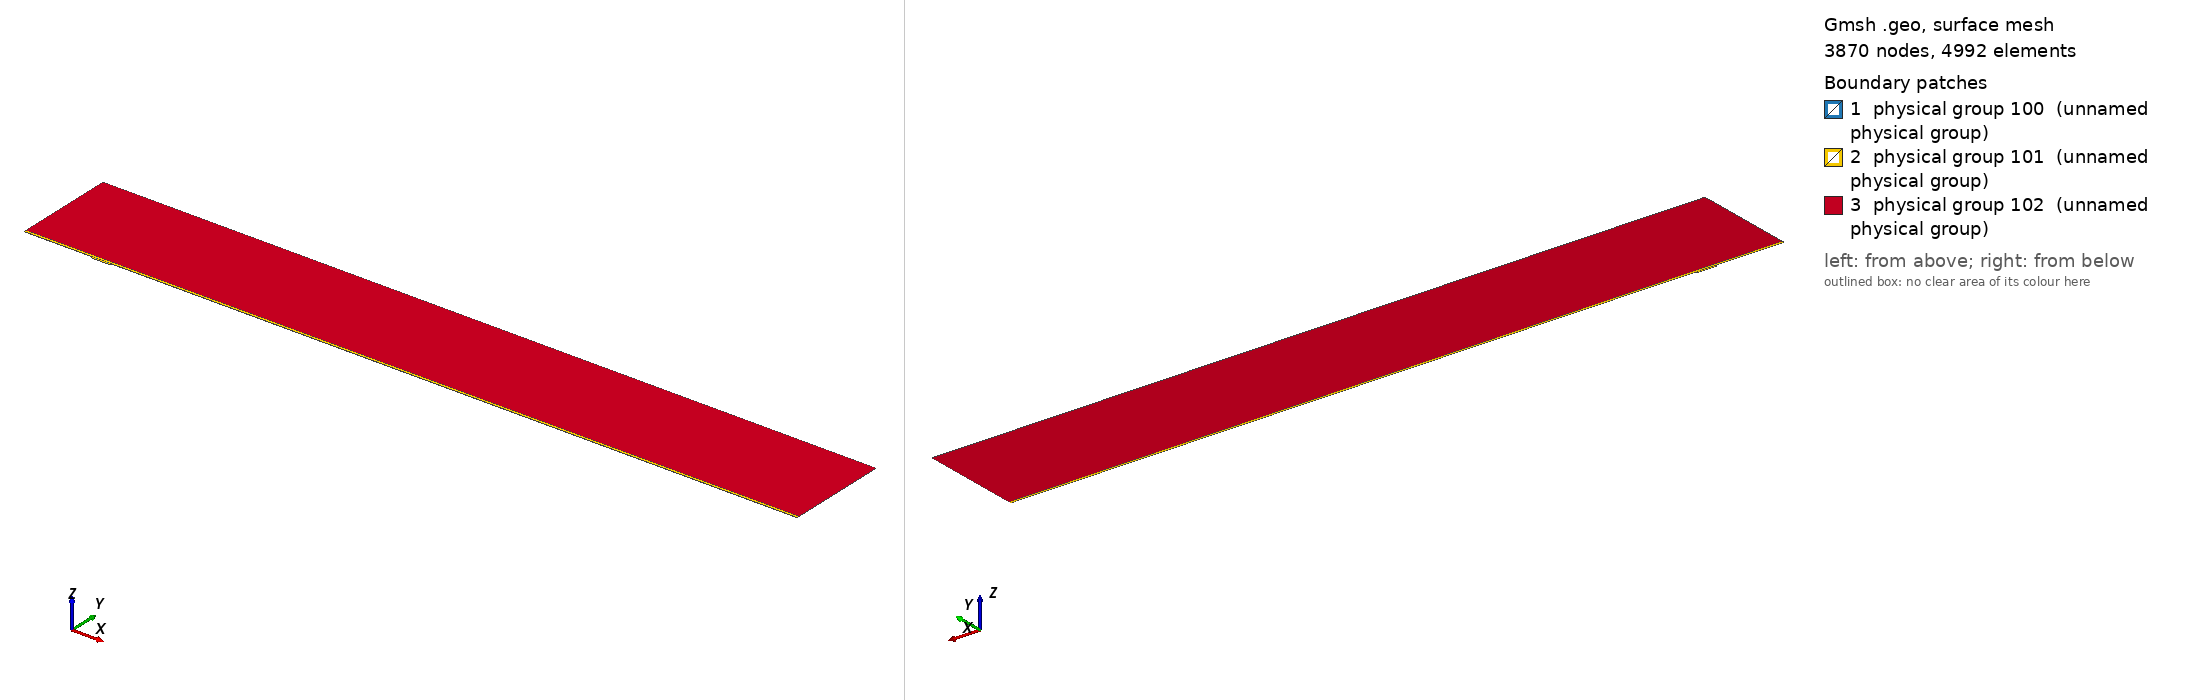

Gmsh geometry script, surface-meshed: 3870 nodes, 4992 surface elements. Boundary patches (legend numbers): 1 physical group 100 (unnamed physical group), 2 physical group 101 (unnamed physical group), 3 physical group 102 (unnamed physical group). Left view from above one corner, right view from below the opposite corner. Legend entries are the model's physical surfaces. The drawing asked Gmsh for element sizes between 1% and 20% of the model's largest extent; the script's own settings can give other sizes.

=== mesh.geo (drawn) ===
// Macro parameters
deltaStar = 1;
D = 2.5 * deltaStar; // depth of the gap 
W = 29 * deltaStar; // width of the gap
r = 16; // length of non-constant quads upstream and downstream of the gap
s = 8; // length of non-constant quads left and right inside the gap
BL = 0.25 * deltaStar; // height of the second layer of quad elements
BL_upper = 3.5 * deltaStar; // height of the third layer of quad elements
x0 = 100 * deltaStar; // x distance from inflow to gap
lengthOutflow = 1000 * deltaStar; // length after the gap
x3 = W + lengthOutflow; // last point of the domain
height = 150 * deltaStar; // height of the triangular region
triagHeightRegion_inflow = height - BL - BL_upper; // height of the triangular region

// Micro parameters
dx = 0.1; // dx of square elements near the leading and trailing edge of the gap (most resolution-demanding points in the domain)
dy = 1.25 * dx; 
size_triag_v_top = 64; // size of the elements in the upper triangular region

// All the value below are between 0 and 1. =1  means the elements are all equal in size. Avoid using values very close to 1, because we dividing by log(p) in the formula.
dy_in_v_right = 1.5; // heighest quad in the upper layer of quads, in the right part of the gap
dy_in_v_left = 1.75; // heighest quad in the upper layer of quads, in the left part of the gap

// fit (check the file scripts/fit_gmsh.py for more details)
p_in_v_left = 1.0335663036230878 - 1.0234149444433507/(W - 0.8098798097181781)^0.5991729377115732; // densitiy concentration of elements inside the gap, vertically, near the left wall.
p_in_v_right = 1.008073572191136 - 1.1471875292840257/(W - 1.2941255994826328)^0.7890392764815325; // densitiy concentration of elements inside the gap, vertically, near the right wall.
p_in_h_bottom = 0.9; // densitiy concentration of elements inside the gap, horizontally. 
p_in_h_top = 0.9; // densitiy concentration of elements inside the gap, horizontally. 

p_out_h = 0.5; // densitiy concentration of elements outside the gap, horizontally.
p_out_h_upper = 0.5; // densitiy concentration of elements outside the gap, horizontally on the upper layer of quads
p_out_v_inflow_dense = 0.8; // densitiy concentration of elements outside the gap, vertically, near the inflow and the gap
p_out_v_inflow_sparse = 0.99; // densitiy concentration of elements outside the gap, vertically, near the inflow and far from the gap
p_out_v_outflow_dense = 0.9; // densitiy concentration of elements outside the gap, vertically, near the outflow and the gap
p_out_v_outflow_sparse = 0.995; // densitiy concentration of elements outside the gap, vertically, near the outflow and far from the gap
p_triag_h_inflow = 0.8; // densitiy concentration of elements in the triangular region of the domain, horizontally.
p_triag_h_outflow = p_triag_h_inflow; // densitiy concentration of elements in the triangular region of the domain, horizontally.

enlarge_triag_inflow = 1.1; // heigher the value, larger the elements in the triangular region near the inflow
enlarge_triag_outflow = 1.1; // heigher the value, larger the elements in the triangular region near the outflow

// Automated parameters 
a_in_v_right = dx / (W / 2);
a_in_v_left = dx / (W / 2);
a_in_h_bottom = dy / (D / 2);
a_in_h_top = dx / (D / 2);
a_out_h = dx / BL;
a_out_v_inflow_dense = dx / r;
a_out_v_outflow_dense = dx / r;

// for the derivation of the formula, see file 20250123_gmshFormula.md in the docs folder
N_in_v_right = Ceil( Log (a_in_v_right / (1 - p_in_v_right + a_in_v_right * p_in_v_right)) / Log(p_in_v_right) );
N_in_v_left = Ceil( Log (a_in_v_left / (1 - p_in_v_left + a_in_v_left * p_in_v_left)) / Log(p_in_v_left) );
N_in_h_bottom = Ceil( Log (a_in_h_bottom / (1 - p_in_h_bottom + a_in_h_bottom * p_in_h_bottom)) / Log(p_in_h_bottom) );
N_in_h_top = Ceil( Log (a_in_h_top / (1 - p_in_h_top + a_in_h_top * p_in_h_top)) / Log(p_in_h_top) );
N_out_h = Ceil( Log (a_out_h / (1 - p_out_h + a_out_h * p_out_h)) / Log(p_out_h) ) + 1; // + 1 is to correct the fact that the distance is too small to properly approximate the dx length
N_out_v_inflow_dense = Ceil( Log (a_out_v_inflow_dense / (1 - p_out_v_inflow_dense + a_out_v_inflow_dense * p_out_v_inflow_dense)) / Log(p_out_v_inflow_dense) );
N_out_v_outflow_dense = Ceil( Log (a_out_v_outflow_dense / (1 - p_out_v_outflow_dense + a_out_v_outflow_dense * p_out_v_outflow_dense)) / Log(p_out_v_outflow_dense) );

p_for_a_out_v_inflow_sparse_computation = p_out_v_inflow_dense;
p_for_a_out_v_outflow_sparse_computation = (p_out_v_outflow_dense + p_out_v_outflow_dense) / 2;
a_out_v_inflow_sparse = r / (x0 - r) * (1 - p_for_a_out_v_inflow_sparse_computation) / (1 - p_for_a_out_v_inflow_sparse_computation^(N_out_v_inflow_dense + 1));
a_out_v_outflow_sparse = r / (lengthOutflow - r) * (1 - p_for_a_out_v_outflow_sparse_computation) / (1 - p_for_a_out_v_outflow_sparse_computation^(N_out_v_outflow_dense + 1));

N_out_v_inflow_sparse = Ceil( Log(a_out_v_inflow_sparse / (1 - p_out_v_inflow_sparse + a_out_v_inflow_sparse * p_out_v_inflow_sparse)) / Log(p_out_v_inflow_sparse) );
N_out_v_outflow_sparse = Ceil( Log(a_out_v_outflow_sparse / (1 - p_out_v_outflow_sparse + a_out_v_outflow_sparse * p_out_v_outflow_sparse)) / Log(p_out_v_outflow_sparse) );


// second layer of quads
a_out_h_upper = (BL) / (BL_upper) * (1 - p_out_h) / (1 - p_out_h^(N_out_h + 1));
N_out_h_upper = Ceil( Log(a_out_h_upper / (1 - p_out_h_upper + a_out_h_upper * p_out_h_upper)) / Log(p_out_h_upper) );

// ---------------------------
// for triangular region
// ---------------------------
a_triag_h_inflow = (BL_upper) / (triagHeightRegion_inflow) * (1 - p_out_h_upper) / (1 - p_out_h_upper^(N_out_h_upper + 1));
a_triag_h_outflow = a_triag_h_inflow;
N_triag_v_top = Ceil( (x3 + x0) / size_triag_v_top ); // we assume p_triag_v = 1, otherwise the formula is different
N_triag_h_inflow = Ceil( Log(a_triag_h_inflow / (1 - p_triag_h_inflow + a_triag_h_inflow * p_triag_h_inflow)) / Log(p_triag_h_inflow) );
N_triag_h_outflow = Ceil( Log(a_triag_h_outflow / (1 - p_triag_h_outflow + a_triag_h_outflow * p_triag_h_outflow)) / Log(p_triag_h_outflow) );
N_triag_h_inflow = Ceil( N_triag_h_inflow / enlarge_triag_inflow );
N_triag_h_outflow = Ceil( N_triag_h_outflow / enlarge_triag_outflow );

Point(1) = {-x0, 0, 0};
Point(2) = {0,0,0};
Point(3) = {0,-D,0};
Point(4) = {W,-D,0};
Point(5) = {W,0,0};
Point(6) = {x3,0,0};
Point(8) = {x3,height,0};
Point(7) = {x3,BL,0};
Point(9) = {-x0,height,0};
Point(10) = {-x0,BL,0};
Point(11) = {0,BL,0};
Point(12) = {W,BL,0};
Point(13) = {W/2,0,0};
Point(14) = {W/2,BL,0};
Point(15) = {0,-D/2,0};
Point(16) = {W/2,-D,0};
Point(17) = {W,-D/2,0};
Point(18) = {-r,0,0};
Point(19) = {-r,BL,0};
Point(20) = {W + r,0,0};
Point(21) = {W + r,BL,0};
Point(22) = {-x0,BL+BL_upper,0};
Point(23) = {-r,BL+BL_upper,0};
Point(24) = {W + r,BL+BL_upper,0};
Point(25) = {x3,BL+BL_upper,0};
Point(26) = {0,BL+BL_upper,0};
Point(27) = {W/2,BL+BL_upper,0};
Point(28) = {W,BL+BL_upper,0};

Line(1) = {1,18};
Line(2) = {2,15};
Line(3) = {3,16};
Line(4) = {4,17};
Line(5) = {5,20};
Line(6) = {6,7};
Line(7) = {7,25};
Line(8) = {8,9};
Line(9) = {9,22};
Line(10) = {10,19};
Line(11) = {10,1};
Line(12) = {11,14};
Line(13) = {12,21};
Line(14) = {2,13};
Line(15) = {15,3};
Line(16) = {16,4};
Line(17) = {17,5};
Line(18) = {13,5};
Line(19) = {14,12};
Line(20) = {18,2};
Line(21) = {20,6};
Line(22) = {21,7};
Line(23) = {19,11};
Line(24) = {22,10};
Line(25) = {25,8};
Line(26) = {25,24};
Line(27) = {22,23};
Line(30) = {23,26};
Line(31) = {26,27};
Line(32) = {27,28};
Line(33) = {28,24};

// outer quads
Curve Loop(1) = {5, 21, 6, -22, -13, -19, -12, -23, -10, 11, 1, 20, 14, 18};
Plane Surface(1) = {1};

// inside gap
Curve Loop(2) = {2, 15, 3, 16, 4, 17, -18, -14};
Plane Surface(2) = {2};

// triangular region
Curve Loop(3) = {-26, 25, 8, 9, 27, 30, 31,32,33};
Plane Surface(3) = {3};

// 3rd layer of quads
Curve Loop(4) = {-24, 27, 30, 31,32,33, -26,-7,-22,-13,-19,-12,-23,-10};

Plane Surface(4) = {4};


// This defines the surfaces that will be meshed with quad elements
Transfinite Surface {1} = {1, 6, 7, 10};
Transfinite Surface {2} = {3, 4, 5, 2}; // number '2' must match the number '2' of plane surface
Transfinite Surface {4} = {7, 25, 22, 10};

Transfinite Curve {18, 16, 19,32} = N_in_v_right Using Progression p_in_v_right;
Transfinite Curve {-14, -3, -12, -31} = N_in_v_left Using Progression p_in_v_left;

Transfinite Curve {15, -4} = N_in_h_bottom Using Progression p_in_h_bottom;
Transfinite Curve {-2, 17} = N_in_h_top Using Progression p_in_h_top;


Transfinite Curve {11, -6} = N_out_h Using Progression p_out_h;
Transfinite Curve {24, 28, 29, -7} = N_out_h_upper Using Progression p_out_h_upper;
Transfinite Curve {10, 1, 27} = N_out_v_inflow_sparse Using Progression p_out_v_inflow_sparse;
Transfinite Curve {20, 23, 30} = N_out_v_inflow_dense Using Progression p_out_v_inflow_dense;
Transfinite Curve {-21, -22, 26} = N_out_v_outflow_sparse Using Progression p_out_v_outflow_sparse;
Transfinite Curve {-5, -13,-33} = N_out_v_outflow_dense Using Progression p_out_v_outflow_dense;

Recombine Surface {1, 2, 4};

// for triangluar region
Transfinite Curve {8} = N_triag_v_top Using Progression 1;
Transfinite Curve {-25} = N_triag_h_outflow Using Progression p_triag_h_outflow;
Transfinite Curve {9} = N_triag_h_inflow Using Progression p_triag_h_inflow;


// defining boundary
Physical Curve(1) = {9,24,11}; // inlet
Physical Curve(2) = {7,25,6}; // outlet
Physical Curve(3) = {8}; // top
Physical Curve(4) = {1, 20, 2, 15, 3, 16, 4, 17, 5, 21}; // wall


Physical Surface(100) = {1};
Physical Surface(101) = {2, 4};
Physical Surface(102) = {3};
